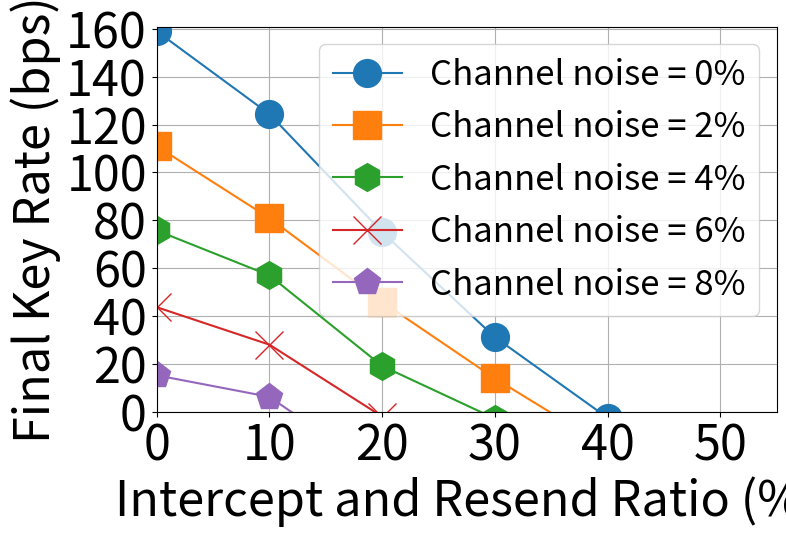

This figure's Python source:
import matplotlib.pyplot as plt
import numpy as np


intercept_resend_ratio = [0, 10, 20, 30, 40, 50]

# # Data for Channel noise = 0%
# keyrate_0 = [
#     0.4970905368399544,
#     0.38878548978641625,
#     0.23462850350558143,
#     0.0972451385226684,
#     -0.008122235088976916,
#     -0.0739168284062181
# ]
# # Data for Channel noise = 1%
# keyrate_1 = [
#     0.3963073909521176,
#     0.31395620490646264,
#     0.19722535409885122,
#     0.0783264590465125,
#     -0.026782815858066022,
#     -0.10159030127835726,
# ]

# # Data for Channel noise = 2%
# keyrate_2 = [
#     0.34688802093838433,
#     0.2528187245757023,
#     0.14332935012052278,
#     0.04339751139744282,
#     -0.04684597921879155,
#     -0.12577826518331722,
# ]

# # Data for Channel noise = 3%
# keyrate_3 = [
#     0.2873890387223058,
#     0.20504194507184642,
#     0.08166770145411653,
#     0.013699891154148065,
#     -0.06930618043609085,
#     -100
# ]

# # Data for Channel noise = 4%
# keyrate_4 = [
#     0.23672713889465177,
#     0.1779948666282466,
#     0.05958104606200918,
#     -0.009066046190307998,
#     -100,
#     -100,
# ]

# # Data for Channel noise = 5%
# keyrate_5 = [
#     0.17854664278105895,
#     0.12014674471086695,
#     0.030968289587492426,
#     -0.06622548548820373,
#     -100,
#     -100,
# ]

# keyrate_6 = [
#     0.13644054071419148,
#     0.08747306246569848,
#     -0.006473900425140899,
#     -0.08101399655111927,
#     -100,
#     -100,
# ]


# keyrate_7 = [
#     0.09974184418859175,
#     0.04517169082679395,
#     -0.027726021208254403,
#     -0.1209675146933971,
#     -100,
#     -100,
# ]

# keyrate_8 = [
#     0.04743629181225153,
#     0.01926258733302285,
#     -0.08184446359356777,
#     -100,
#     -100,
#     -100
# ]

# keyrate_9 = [
#     0.018840671790663212,
#     -0.09167206847175288,
#     -100,
#     -100,
#     -100,
#     -100
# ]

# keyrate_10 = [
#     -0.01938645420814274,
#     -0.05762118091531464,
#     -100,
#     -100,
#     -100,
#     -100
# ]


keyrate_0 = [159.07, 124.41, 75.08, 31.12, -2.60, -23.65]
keyrate_1 = [126.82, 100.47, 63.11, 25.06, -8.57, -32.51]
keyrate_2 = [111.00, 80.90, 45.87, 13.89, -14.99, -40.25]
keyrate_3 = [91.96, 65.61, 26.13, 4.38, -22.18, -32000]
keyrate_4 = [75.75, 56.96, 19.07, -2.90, -32000, -32000]
keyrate_5 = [57.13, 38.45, 9.91, -21.19, -32000, -32000]
keyrate_6 = [43.66, 27.99, -2.07, -25.92, -32000, -32000]
keyrate_7 = [31.92, 14.45, -8.87, -38.71, -32000, -32000]
keyrate_8 = [15.18, 6.16, -26.19, -32000, -32000, -32000]
keyrate_9 = [6.03, -29.34, -32000, -32000, -32000, -32000]
keyrate_10 = [-6.20, -18.44, -32000, -32000, -32000, -32000]
# Plotting the data
plt.figure(figsize=(8, 5))
plt.plot(intercept_resend_ratio, keyrate_0, marker='o', label='Channel noise = 0%', markersize=20)
# plt.plot(intercept_resend_ratio, keyrate_1, marker='*', label='Channel noise = 1%')
plt.plot(intercept_resend_ratio, keyrate_2, marker='s', label='Channel noise = 2%', markersize=20)
# plt.plot(intercept_resend_ratio, keyrate_3, marker='v', label='Channel noise = 3%')
plt.plot(intercept_resend_ratio, keyrate_4, marker='h', label='Channel noise = 4%', markersize=20)
# plt.plot(intercept_resend_ratio, keyrate_5, marker='^', label='Channel noise = 5%')
plt.plot(intercept_resend_ratio, keyrate_6, marker='x', label='Channel noise = 6%', markersize=20)
# plt.plot(intercept_resend_ratio, keyrate_7, marker='+', label='Channel noise = 7%')
plt.plot(intercept_resend_ratio, keyrate_8, marker='p', label='Channel noise = 8%', markersize=20)
# plt.plot(intercept_resend_ratio, keyrate_9, marker='H', label='Channel noise = 9%')
# plt.plot(intercept_resend_ratio, keyrate_10, marker='D', label='Channel noise = 10%', markersize=20)


plt.xlim(0, 55)
plt.ylim(0, 161)


plt.xticks(np.arange(0, 55, 10), fontsize=35
           )  # Increase font size for x-axis ticks
plt.yticks(np.arange(0, 161, 20), fontsize=35)  # Increase font size for y-axis ticks



# Adding labels and title
plt.xlabel('Intercept and Resend Ratio (%)', fontsize=35)
plt.ylabel('Final Key Rate (bps)', fontsize=35)
# plt.title('Final Key Rate vs Intercept and Resend Ratio at Different Channel Noise Levels')
plt.legend()
plt.grid(True)
plt.savefig('Final_KeyRate_vs_ITA_Ratio_Different_Channel_Noise_Levels.png', format='png', bbox_inches="tight", dpi=300)

plt.legend(fontsize=25)


# Display the plot
plt.show()
